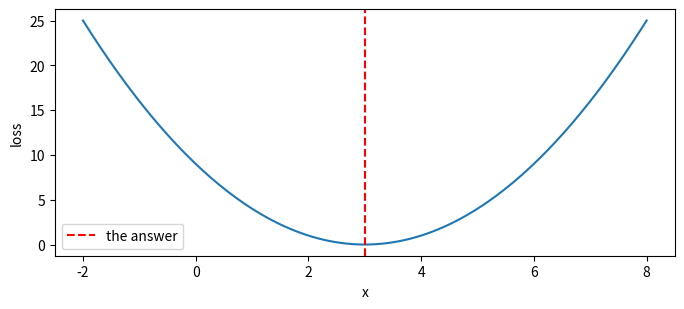
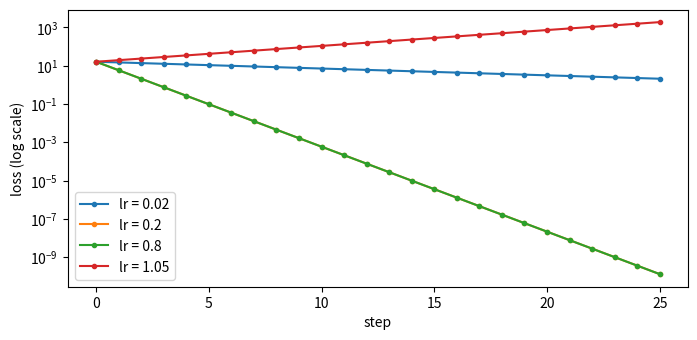
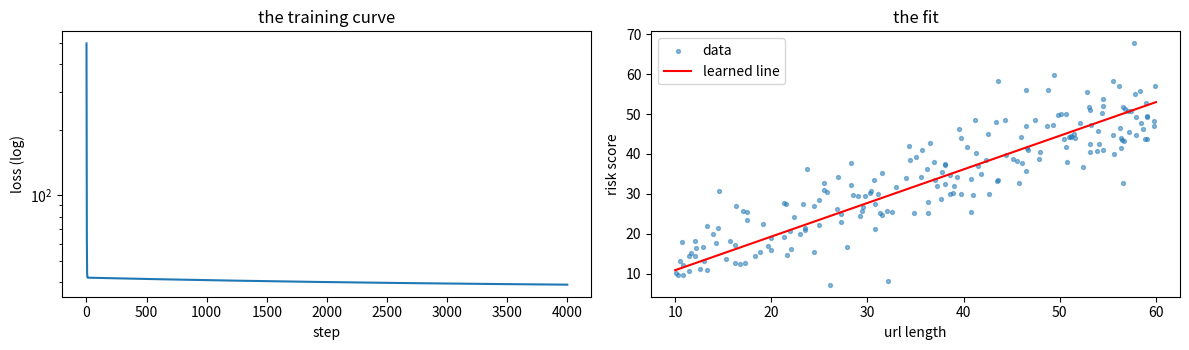

Write Python code to recreate these figures, in order.
import numpy as np
import matplotlib.pyplot as plt

TARGET = 3.0


def loss(x):
    return (x - TARGET) ** 2      # how far from the answer, squared


xs = np.linspace(-2, 8, 200)

fig, ax = plt.subplots(figsize=(8, 3.2))
ax.plot(xs, loss(xs))
ax.axvline(TARGET, color="red", linestyle="--", label="the answer")
ax.set_xlabel("x"); ax.set_ylabel("loss"); ax.legend()
plt.show()

print("loss at x=0 :", loss(0.0))
print("loss at x=3 :", loss(3.0))

def slope_numerically(f, x, h=1e-6):
    return (f(x + h) - f(x - h)) / (2 * h)


def slope_exactly(x):
    return 2 * (x - TARGET)       # the calculus answer, for comparison


for x in [0.0, 1.0, 3.0, 5.0]:
    print(f"x={x:4.1f}   measured {slope_numerically(loss, x):+8.4f}   exact {slope_exactly(x):+8.4f}")

def descend(start, learning_rate, steps=25):
    x = start
    path = [x]
    for _ in range(steps):
        x = x - learning_rate * slope_exactly(x)      # the whole algorithm
        path.append(x)
    return np.array(path)


path = descend(start=-1.0, learning_rate=0.2)

for i in [0, 1, 2, 3, 10, 25]:
    print(f"step {i:3d}   x = {path[i]:8.5f}   loss = {loss(path[i]):9.6f}")

fig, ax = plt.subplots(figsize=(8, 3.6))

for lr in [0.02, 0.2, 0.8, 1.05]:
    p = descend(start=-1.0, learning_rate=lr, steps=25)
    ax.plot(loss(p), marker="o", ms=3, label=f"lr = {lr}")

ax.set_yscale("log")
ax.set_xlabel("step"); ax.set_ylabel("loss (log scale)"); ax.legend()
plt.show()

for lr in [0.02, 0.2, 0.8, 1.05]:
    p = descend(start=-1.0, learning_rate=lr, steps=25)
    print(f"lr={lr:<5}  final x {p[-1]:12.4f}   final loss {loss(p[-1]):14.4f}")

p = descend(start=-1.0, learning_rate=0.8, steps=8)
print("x after each step:", np.round(p, 4))
print()
print("multiplier applied to the distance-from-target each step:")
for lr in [0.02, 0.2, 0.8, 1.05]:
    print(f"  lr={lr:<5} -> {1 - 2 * lr:+.2f}   {'converges' if abs(1 - 2 * lr) < 1 else 'diverges'}")

rng = np.random.default_rng(0)

n = 200
url_length = rng.uniform(10, 60, n)
# a real relationship, plus noise
risk_score = 0.8 * url_length + 5 + rng.normal(0, 6, n)


def line_loss(w, b):
    predicted = w * url_length + b
    return np.mean((predicted - risk_score) ** 2)


def line_gradients(w, b):
    predicted = w * url_length + b
    error = predicted - risk_score
    return (2 * np.mean(error * url_length),    # d loss / d w
            2 * np.mean(error))                 # d loss / d b


w, b = 0.0, 0.0
lr = 0.0005
history = []

for step in range(4000):
    gw, gb = line_gradients(w, b)
    w -= lr * gw
    b -= lr * gb
    history.append(line_loss(w, b))

print(f"learned:  risk = {w:.3f} * length + {b:.3f}")
print(f"actual:   risk = 0.800 * length + 5.000")
print(f"final loss {history[-1]:.3f}")

fig, axes = plt.subplots(1, 2, figsize=(12, 3.6))

axes[0].plot(history)
axes[0].set_yscale("log")
axes[0].set_xlabel("step"); axes[0].set_ylabel("loss (log)")
axes[0].set_title("the training curve")

axes[1].scatter(url_length, risk_score, s=8, alpha=0.5, label="data")
grid = np.linspace(10, 60, 2)
axes[1].plot(grid, w * grid + b, color="red", label="learned line")
axes[1].set_xlabel("url length"); axes[1].set_ylabel("risk score"); axes[1].legend()
axes[1].set_title("the fit")

plt.tight_layout()
plt.show()

def fit(lr, steps=2000):
    w, b = 0.0, 0.0
    for _ in range(steps):
        gw, gb = line_gradients(w, b)
        w -= lr * gw
        b -= lr * gb
        if not np.isfinite(w):
            return None, None, "diverged"
    return w, b, "ok"


w_try, b_try, status = fit(lr=0.01)      # TODO: change this number

print("status:", status)
print("w:", w_try, " b:", b_try)
print("trained successfully?", status == "ok")
